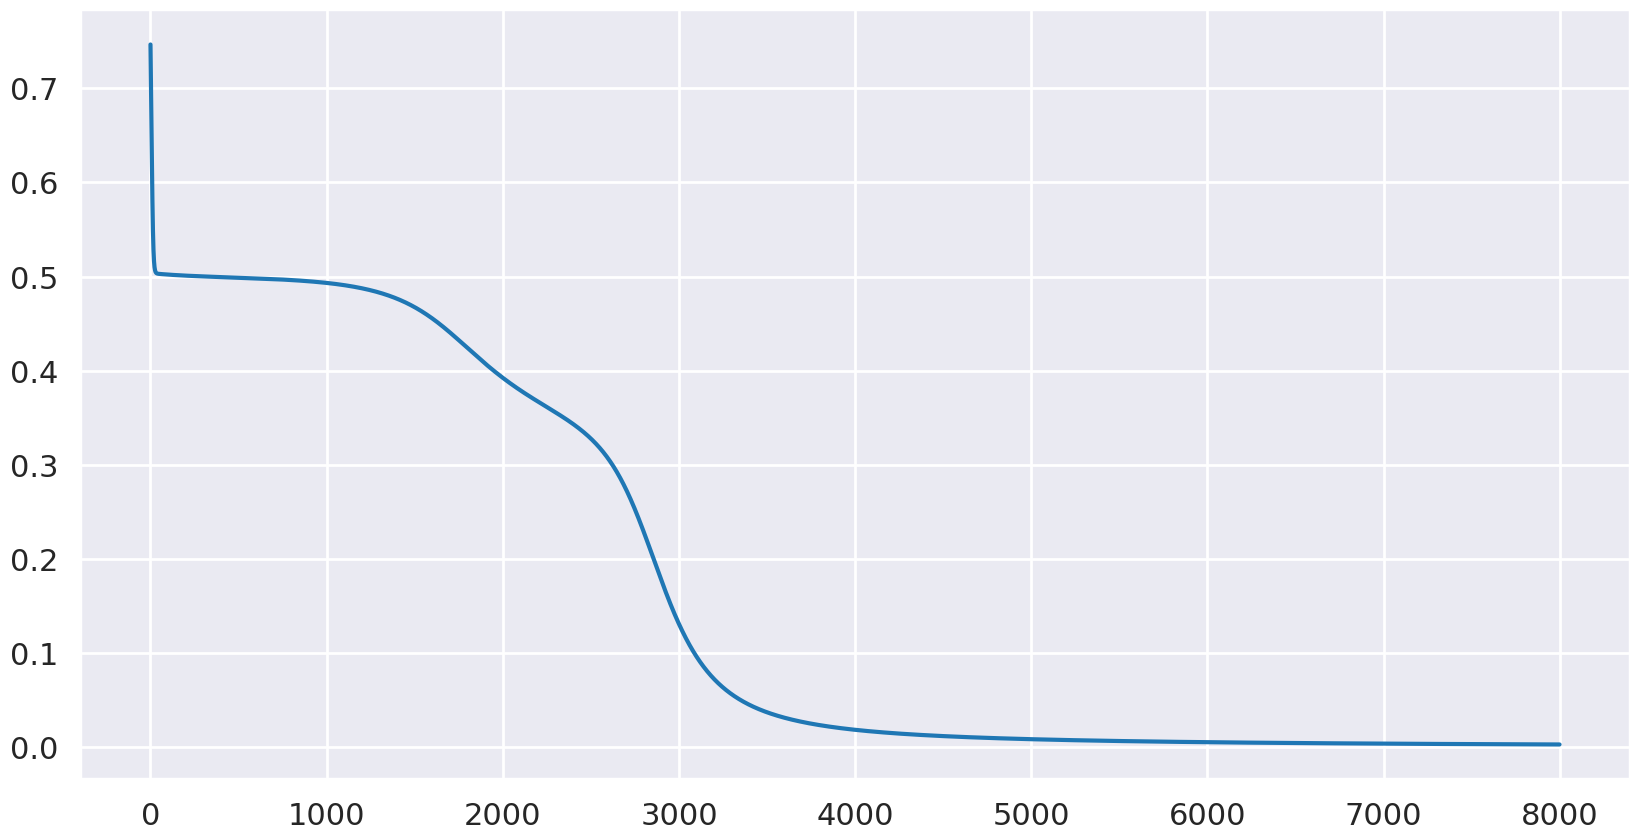
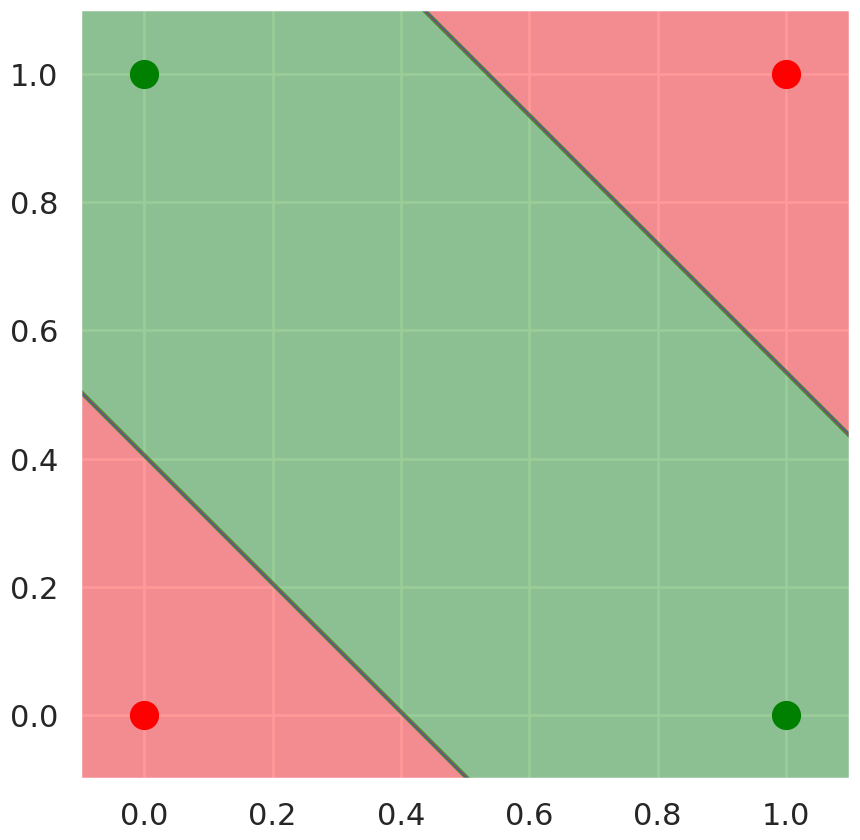

These figures' Python source, in order:
from itertools import cycle
import matplotlib.pyplot as plt
import seaborn as sns
import numpy as np

sns.set_style('darkgrid')
sns.set_context('poster')
plt.rcParams["figure.figsize"] = [20, 10]

train_data = np.array(
    [
        [0, 0],
        [0, 1],
        [1, 0],
        [1, 1]])

target_xor = np.array(
    [
        [0],
        [1],
        [1],
        [0]])

target_nand = np.array(
    [
        [1],
        [1],
        [1],
        [0]])

target_or = np.array(
    [
        [0],
        [1],
        [1],
        [1]])

target_and = np.array(
    [
        [0],
        [0],
        [0],
        [1]])


class Perceptron:
    """
    Create a perceptron.

    train_data: A 4x2 matrix with the input data.

    target: A 4x1 matrix with the perceptron's expected outputs

    lr: the learning rate. Defaults to 0.01

    input_nodes: the number of nodes in the input layer of the perceptron.
        Should be equal to the second dimension of train_data.
    """

    def __init__(self, train_data, target, lr=0.01, input_nodes=2):
        self.train_data = train_data
        self.target = target
        self.lr = lr
        self.input_nodes = input_nodes

        # randomly initialize the weights and set the bias to -1.
        self.w = np.random.uniform(size=self.input_nodes)
        self.b = -1

        # node_val hold the values of each node at a given point of time.
        self.node_val = np.zeros(self.input_nodes)

        # tracks how the number of consecutively correct classifications
        # changes in each iteration
        self.correct_iter = [0]

    def _gradient(self, node, exp, output):
        """
        Return the gradient for a weight.
        This is the value of delta-w.
        """
        return node * (exp - output)

    def update_weights(self, exp, output):
        """
        Update weights and bias based on their respective gradients
        """
        for i in range(self.input_nodes):
            self.w[i] += self.lr * self._gradient(self.node_val[i], exp, output)

        # the value of the bias node can be considered as being 1 and the weight between this node
        # and the output node being self.b
        self.b += self.lr * self._gradient(1, exp, output)

    def forward(self, datapoint):
        """
        One forward pass through the perceptron.
        Implementation of "wX + b".
        """
        return self.b + np.dot(self.w, datapoint)

    def classify(self, datapoint):
        """
        Return the class to which a datapoint belongs based on
        the perceptron's output for that point.
        """
        if self.forward(datapoint) >= 0:
            return 1

        return 0

    def plot(self, h=0.01):
        """
        Generate plot of input data and decision boundary.
        """
        # setting plot properties like size, theme and axis limits
        sns.set_style('darkgrid')
        plt.figure(figsize=(10, 10))

        plt.axis('scaled')
        plt.xlim(-0.1, 1.1)
        plt.ylim(-0.1, 1.1)

        colors = {
            0: "ro",
            1: "go"
        }

        for i in range(len(self.train_data)):
            plt.plot([self.train_data[i][0]],
                     [self.train_data[i][1]],
                     colors[self.target[i][0]],
                     markersize=20)

        x_range = np.arange(-0.1, 1.1, h)
        y_range = np.arange(-0.1, 1.1, h)

        # creating a mesh to plot decision boundary
        xx, yy = np.meshgrid(x_range, y_range, indexing='ij')
        Z = np.array([[self.classify([x, y]) for x in x_range] for y in y_range])

        # using the contourf function to create the plot
        plt.contourf(xx, yy, Z, colors=['red', 'green', 'green', 'blue'], alpha=0.4)


    def train(self):
        """
        Train a single layer perceptron.
        """
        # the number of consecutive correct classifications
        correct_counter = 0
        iterations = 0

        for train, target in cycle(zip(self.train_data, self.target)):
            # end if all points are correctly classified
            if correct_counter == len(self.train_data):
                break

            # a single layer perceptron can't model the xor function
            # so it'll never converge!
            if iterations > 1000:
                print("1000 iterations exceded without convergence! A single layered perceptron can't handle the XOR problem.")
                break

            output = self.classify(train)
            self.node_val = train
            iterations += 1

            # if correctly classified, increment correct_counter
            if output == target:
                correct_counter += 1
            else:
                # if incorrectly classified, update weights and reset correct_counter
                self.update_weights(target, output)
                correct_counter = 0

            self.correct_iter.append(correct_counter)

# p_xor = Perceptron(train_data, target_xor)
# p_xor.train()
# _ = plt.plot(p_xor.correct_iter[:100])


# p_or = Perceptron(train_data, target_or)
# p_or.train()
# _ = plt.plot(p_or.correct_iter[:200])
# p_or.plot()


# p_nand = Perceptron(train_data, target_nand)
# p_nand.train()
# _ = plt.plot(p_nand.correct_iter[:1000])
# p_nand.plot()

# p_and = Perceptron(train_data, target_and)
# p_and.train()
# _ = plt.plot(p_and.correct_iter[:100])
# p_and.plot()
#
# plt.show()


def XOR(x1, x2):
    """
    Return the boolean XOR of x1 and x2 by combining
    individual single-layered perceptrons
    """

    x = [x1, x2]
    p_or = Perceptron(train_data, target_or)
    p_nand = Perceptron(train_data, target_nand)
    p_and = Perceptron(train_data, target_and)

    p_or.train()
    p_nand.train()
    p_and.train()

    return p_and.classify([p_or.classify(x),
                           p_nand.classify(x)])


print(XOR(1, 1))


class MLP:
    """
    Create a multi-layer perceptron.

    train_data: A 4x2 matrix with the input data.

    target: A 4x1 matrix with expected outputs

    lr: the learning rate. Defaults to 0.1

    num_epochs: the number of times the training data goes through the model
        while training

    num_input: the number of nodes in the input layer of the MLP.
        Should be equal to the second dimension of train_data.

    num_hidden: the number of nodes in the hidden layer of the MLP.

    num_output: the number of nodes in the output layer of the MLP.
        Should be equal to the second dimension of target.
    """
    def __init__(self, train_data, target, lr=0.1, num_epochs=100, num_input=2, num_hidden=2, num_output=1):
        self.train_data = train_data
        self.target = target
        self.lr = lr
        self.num_epochs = num_epochs

        # initialize both sets of weights and biases randomly
        # - weights_01: weights between input and hidden layer
        # - weights_12: weights between hidden and output layer
        self.weights_01 = np.random.uniform(size=(num_input, num_hidden))
        self.weights_12 = np.random.uniform(size=(num_hidden, num_output))

        # - b01: biases for the  hidden layer
        # - b12: bias for the output layer
        self.b01 = np.random.uniform(size=(1,num_hidden))
        self.b12 = np.random.uniform(size=(1,num_output))

        self.losses = []

    def update_weights(self):

        # Calculate the squared error
        loss = 0.5 * (self.target - self.output_final) ** 2
        self.losses.append(np.sum(loss))

        error_term = (self.target - self.output_final)

        # the gradient for the hidden layer weights
        grad01 = self.train_data.T @ (((error_term * self._delsigmoid(self.output_final)) * self.weights_12.T) * self._delsigmoid(self.hidden_out))

        # the gradient for the output layer weights
        grad12 = self.hidden_out.T @ (error_term * self._delsigmoid(self.output_final))

        # updating the weights by the learning rate times their gradient
        self.weights_01 += self.lr * grad01
        self.weights_12 += self.lr * grad12

        # update the biases the same way
        self.b01 += np.sum(self.lr * ((error_term * self._delsigmoid(self.output_final)) * self.weights_12.T) * self._delsigmoid(self.hidden_out), axis=0)
        self.b12 += np.sum(self.lr * error_term * self._delsigmoid(self.output_final), axis=0)

    def _sigmoid(self, x):
        """
        The sigmoid activation function.
        """
        return 1 / (1 + np.exp(-x))

    def _delsigmoid(self, x):
        """
        The first derivative of the sigmoid function wrt x
        """
        return x * (1 - x)

    def forward(self, batch):
        """
        A single forward pass through the network.
        Implementation of wX + b
        """

        self.hidden_ = np.dot(batch, self.weights_01) + self.b01
        self.hidden_out = self._sigmoid(self.hidden_)

        self.output_ = np.dot(self.hidden_out, self.weights_12) + self.b12
        self.output_final = self._sigmoid(self.output_)

        return self.output_final

    def classify(self, datapoint):
        """
        Return the class to which a datapoint belongs based on
        the perceptron's output for that point.
        """
        datapoint = np.transpose(datapoint)
        if self.forward(datapoint) >= 0.5:
            return 1

        return 0

    def plot(self, h=0.01):
        """
        Generate plot of input data and decision boundary.
        """
        # setting plot properties like size, theme and axis limits
        sns.set_style('darkgrid')
        plt.figure(figsize=(10, 10))

        plt.axis('scaled')
        plt.xlim(-0.1, 1.1)
        plt.ylim(-0.1, 1.1)

        colors = {
            0: "ro",
            1: "go"
        }

        # plotting the four datapoints
        for i in range(len(self.train_data)):
            plt.plot([self.train_data[i][0]],
                     [self.train_data[i][1]],
                     colors[self.target[i][0]],
                     markersize=20)

        x_range = np.arange(-0.1, 1.1, h)
        y_range = np.arange(-0.1, 1.1, h)

        # creating a mesh to plot decision boundary
        xx, yy = np.meshgrid(x_range, y_range, indexing='ij')
        Z = np.array([[self.classify([x, y]) for x in x_range] for y in y_range])

        # using the contourf function to create the plot
        plt.contourf(xx, yy, Z, colors=['red', 'green', 'green', 'blue'], alpha=0.4)

    def train(self):
        """
        Train an MLP. Runs through the data num_epochs number of times.
        A forward pass is done first, followed by a backward pass (backpropagation)
        where the networks parameter's are updated.
        """
        for epoch in range(self.num_epochs):

            self.forward(self.train_data)
            self.update_weights()

            if epoch % 500 == 0:
                print("Loss: ", self.losses[epoch])



mlp = MLP(train_data, target_xor, 0.2, 8000)
mlp.train()


_ = plt.plot(mlp.losses)
mlp.plot()

plt.show();
